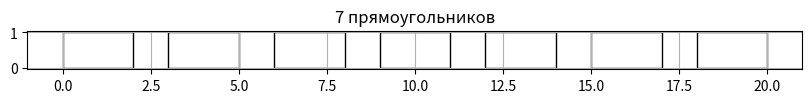
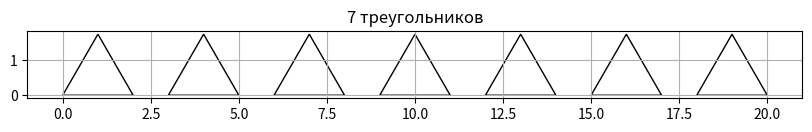
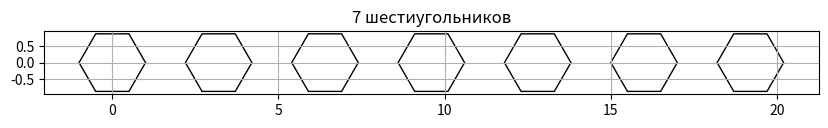
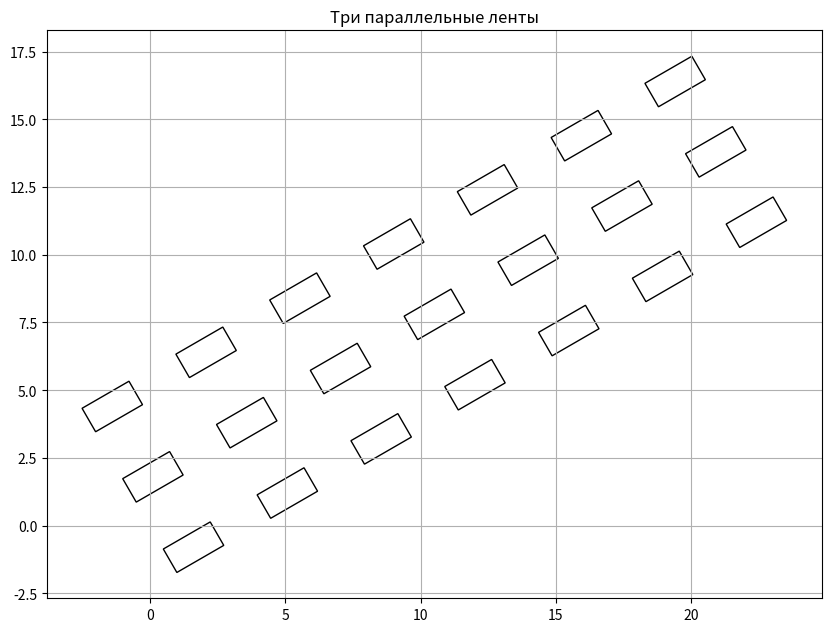
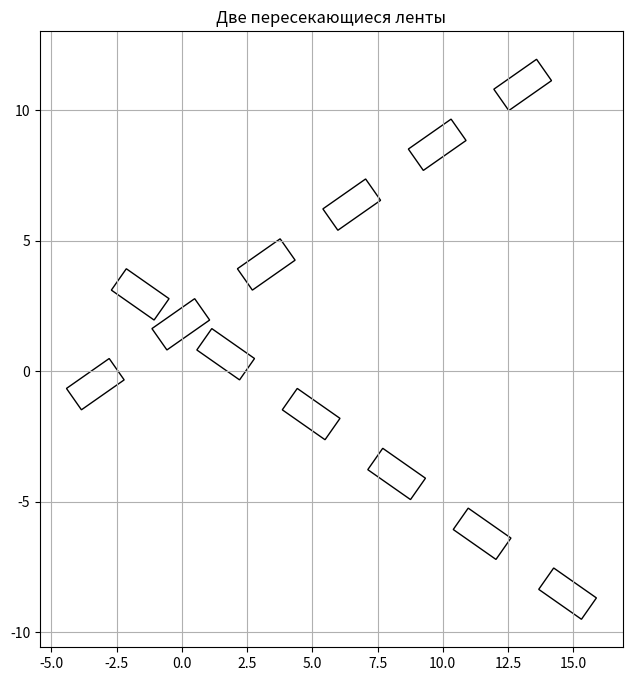
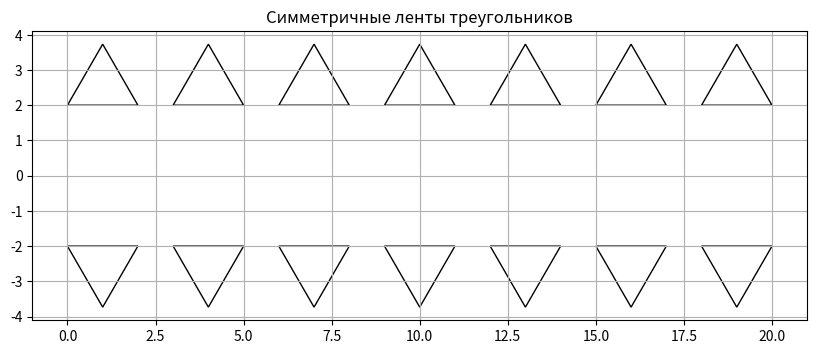
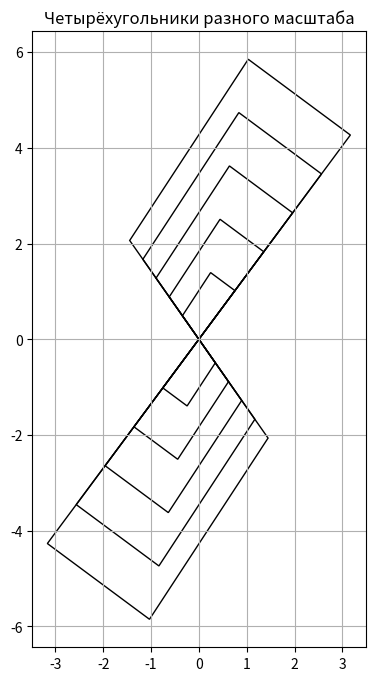
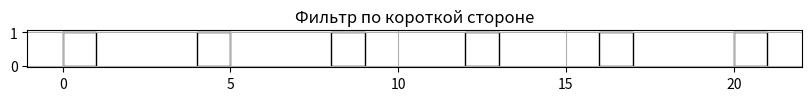
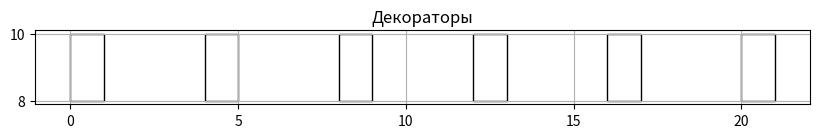

These figures' Python source, in order:
import math
from itertools import islice, count, chain
from functools import reduce, wraps
 
import matplotlib.pyplot as plt
from matplotlib.patches import Polygon as MplPolygon
 
def distance(p1, p2):
    return math.dist(p1, p2)
 
def polygon_area(poly):
    n = len(poly)
    s = 0
    for i in range(n):
        x1, y1 = poly[i]
        x2, y2 = poly[(i + 1) % n]
        s += x1 * y2 - x2 * y1
    return abs(s) / 2
 
def polygon_perimeter(poly):
    return sum(distance(poly[i], poly[(i + 1) % len(poly)]) for i in range(len(poly)))
 
def min_side(poly):
    return min(distance(poly[i], poly[(i + 1) % len(poly)]) for i in range(len(poly)))
 
def max_side(poly):
    return max(distance(poly[i], poly[(i + 1) % len(poly)]) for i in range(len(poly)))
 
def centroid(poly):
    x = sum(p[0] for p in poly) / len(poly)
    y = sum(p[1] for p in poly) / len(poly)
    return x, y
 
def visualize(polygons, title="Polygons"):
    fig, ax = plt.subplots(figsize=(10, 8))
 
    for poly in polygons:
        patch = MplPolygon(poly, closed=True, fill=False, edgecolor="black")
        ax.add_patch(patch)
 
    ax.set_aspect("equal")
    ax.autoscale()
    ax.set_title(title)
    plt.grid(True)
    plt.show()
 
def gen_rectangle(width=2, height=1, step=4):
    for i in count(0):
        x = i * step
        yield (
            (x, 0),
            (x + width, 0),
            (x + width, height),
            (x, height),
        )
 
def gen_triangle(side=2, step=4):
    h = side * math.sqrt(3) / 2
    for i in count(0):
        x = i * step
        yield (
            (x, 0),
            (x + side, 0),
            (x + side / 2, h),
        )
 
def gen_hexagon(side=1, step=4):
    for i in count(0):
        cx = i * step
        cy = 0
        pts = tuple(
            (
                cx + side * math.cos(math.radians(60 * k)),
                cy + side * math.sin(math.radians(60 * k)),
            )
            for k in range(6)
        )
        yield pts
 
def tr_translate(poly, dx=0, dy=0):
    return tuple((x + dx, y + dy) for x, y in poly)
 
def tr_rotate(poly, angle=0, center=(0, 0)):
    cx, cy = center
    rad = math.radians(angle)
    cos_a = math.cos(rad)
    sin_a = math.sin(rad)
 
    def rotate_point(p):
        x, y = p
        x -= cx
        y -= cy
        xr = x * cos_a - y * sin_a
        yr = x * sin_a + y * cos_a
        return xr + cx, yr + cy
 
    return tuple(map(rotate_point, poly))
 
def tr_symmetry(poly, axis="x"):
    if axis == "x":
        return tuple((x, -y) for x, y in poly)
    if axis == "y":
        return tuple((-x, y) for x, y in poly)
    if axis == "origin":
        return tuple((-x, -y) for x, y in poly)
    return poly
 
def tr_homothety(poly, k=1.0, center=(0, 0)):
    cx, cy = center
    return tuple((cx + k * (x - cx), cy + k * (y - cy)) for x, y in poly)
 
def flt_convex_polygon(poly):
    n = len(poly)
    if n < 3:
        return False
 
    def cross(o, a, b):
        return (a[0] - o[0]) * (b[1] - o[1]) - (a[1] - o[1]) * (b[0] - o[0])
 
    signs = []
    for i in range(n):
        c = cross(poly[i], poly[(i + 1) % n], poly[(i + 2) % n])
        if c != 0:
            signs.append(c > 0)
 
    return all(signs) or not any(signs)
 
def flt_square(poly, max_area_value):
    return polygon_area(poly) < max_area_value
 
def flt_short_side(poly, max_len):
    return min_side(poly) < max_len
 
def point_inside_convex(poly, point):
    x, y = point
    n = len(poly)
    prev = None
 
    for i in range(n):
        x1, y1 = poly[i]
        x2, y2 = poly[(i + 1) % n]
        cross = (x - x1) * (y2 - y1) - (y - y1) * (x2 - x1)
        sign = cross >= 0
        if prev is None:
            prev = sign
        elif prev != sign:
            return False
    return True
 
def flt_point_inside(poly, point):
    return flt_convex_polygon(poly) and point_inside_convex(poly, point)
 
def decorator_filter(filter_func, *f_args, **f_kwargs):
    def outer(func):
        @wraps(func)
        def wrapper(*args, **kwargs):
            result = func(*args, **kwargs)
            return filter(lambda p: filter_func(p, *f_args, **f_kwargs), result)
 
        return wrapper
 
    return outer
 
def decorator_transform(transform_func, *t_args, **t_kwargs):
    def outer(func):
        @wraps(func)
        def wrapper(*args, **kwargs):
            result = func(*args, **kwargs)
            return map(lambda p: transform_func(p, *t_args, **t_kwargs), result)
 
        return wrapper
 
    return outer
 
flt_square_dec = lambda max_area_value: decorator_filter(flt_square, max_area_value)
flt_short_side_dec = lambda max_len: decorator_filter(flt_short_side, max_len)
tr_translate_dec = lambda dx, dy: decorator_transform(tr_translate, dx, dy)
tr_rotate_dec = lambda angle: decorator_transform(tr_rotate, angle)
 
def agr_origin_nearest(polygons):
    return reduce(
        lambda a, b: a if distance(centroid(a), (0, 0)) < distance(centroid(b), (0, 0)) else b,
        polygons,
    )
 
def agr_max_side(polygons):
    return reduce(lambda acc, p: max(acc, max_side(p)), polygons, 0)
 
def agr_min_area(polygons):
    return reduce(lambda acc, p: min(acc, polygon_area(p)), polygons, float("inf"))
 
def agr_perimeter(polygons):
    return reduce(lambda acc, p: acc + polygon_perimeter(p), polygons, 0)
 
def agr_area(polygons):
    return reduce(lambda acc, p: acc + polygon_area(p), polygons, 0)
 
def zip_polygons(*polygons):
    min_len = min(len(p) for p in polygons)
    result = []
    for i in range(min_len):
        result.extend(p[i] for p in polygons)
    return tuple(result)
 
def count_2D(start=0, step_x=1, step_y=1):
    for i in count(start):
        yield i * step_x, i * step_y
 
def zip_tuple(*iters):
    return zip(*iters)
 
def make_strip(generator_func, n=7, dx=0, dy=0, angle=0):
    base = list(islice(generator_func(), n))
    moved = list(map(lambda p: tr_translate(p, dx, dy), base))
    rotated = list(map(lambda p: tr_rotate(p, angle), moved))
    return rotated
 
if __name__ == "__main__":
    rects = list(islice(gen_rectangle(width=2, height=1, step=3), 7))
    tris = list(islice(gen_triangle(side=2, step=3), 7))
    hexs = list(islice(gen_hexagon(side=1, step=3.2), 7))
 
    visualize(rects, "7 прямоугольников")
    visualize(tris, "7 треугольников")
    visualize(hexs, "7 шестиугольников")
 
    strip1 = make_strip(gen_rectangle, 7, dy=-2, angle=30)
    strip2 = make_strip(gen_rectangle, 7, dy=1, angle=30)
    strip3 = make_strip(gen_rectangle, 7, dy=4, angle=30)
 
    visualize(chain(strip1, strip2, strip3), "Три параллельные ленты")
 
    cross1 = make_strip(gen_rectangle, 6, dx=-4, dy=1, angle=35)
    cross2 = make_strip(gen_rectangle, 6, dx=-4, dy=1, angle=-35)
 
    visualize(chain(cross1, cross2), "Две пересекающиеся ленты")
 
    tri_up = list(islice(gen_triangle(side=2, step=3), 7))
    tri_up = list(map(lambda p: tr_translate(p, 0, 2), tri_up))
 
    tri_down = list(map(lambda p: tr_symmetry(p, "x"), tri_up))
 
    visualize(chain(tri_up, tri_down), "Симметричные ленты треугольников")
 
    base_quad = ((0, 0), (1.2, 0.4), (1.0, 1.0), (0.0, 0.6))
 
    scaled = []
    for k in [1, 1.8, 2.6, 3.4, 4.2]:
        p = tr_homothety(base_quad, k, center=(0, 0))
        p = tr_rotate(p, 35)
        scaled.append(p)
 
    mirror_scaled = list(map(lambda p: tr_symmetry(p, "origin"), scaled))
 
    visualize(chain(scaled, mirror_scaled), "Четырёхугольники разного масштаба")
 
    many = list(islice(gen_rectangle(width=1, height=1), 15))
    filtered = list(filter(lambda p: flt_short_side(p, 1.5), many))
    visualize(filtered[:6], "Фильтр по короткой стороне")
 
    @tr_translate_dec(0, 8)
    @flt_square_dec(3)
    def decorated_polygons():
        return gen_rectangle(width=1, height=2)
 
    result = list(islice(decorated_polygons(), 6))
    visualize(result, "Декораторы")
 
    print("Максимальная сторона:", agr_max_side(rects))
    print("Суммарная площадь:", agr_area(rects))
    print("Суммарный периметр:", agr_perimeter(rects))
